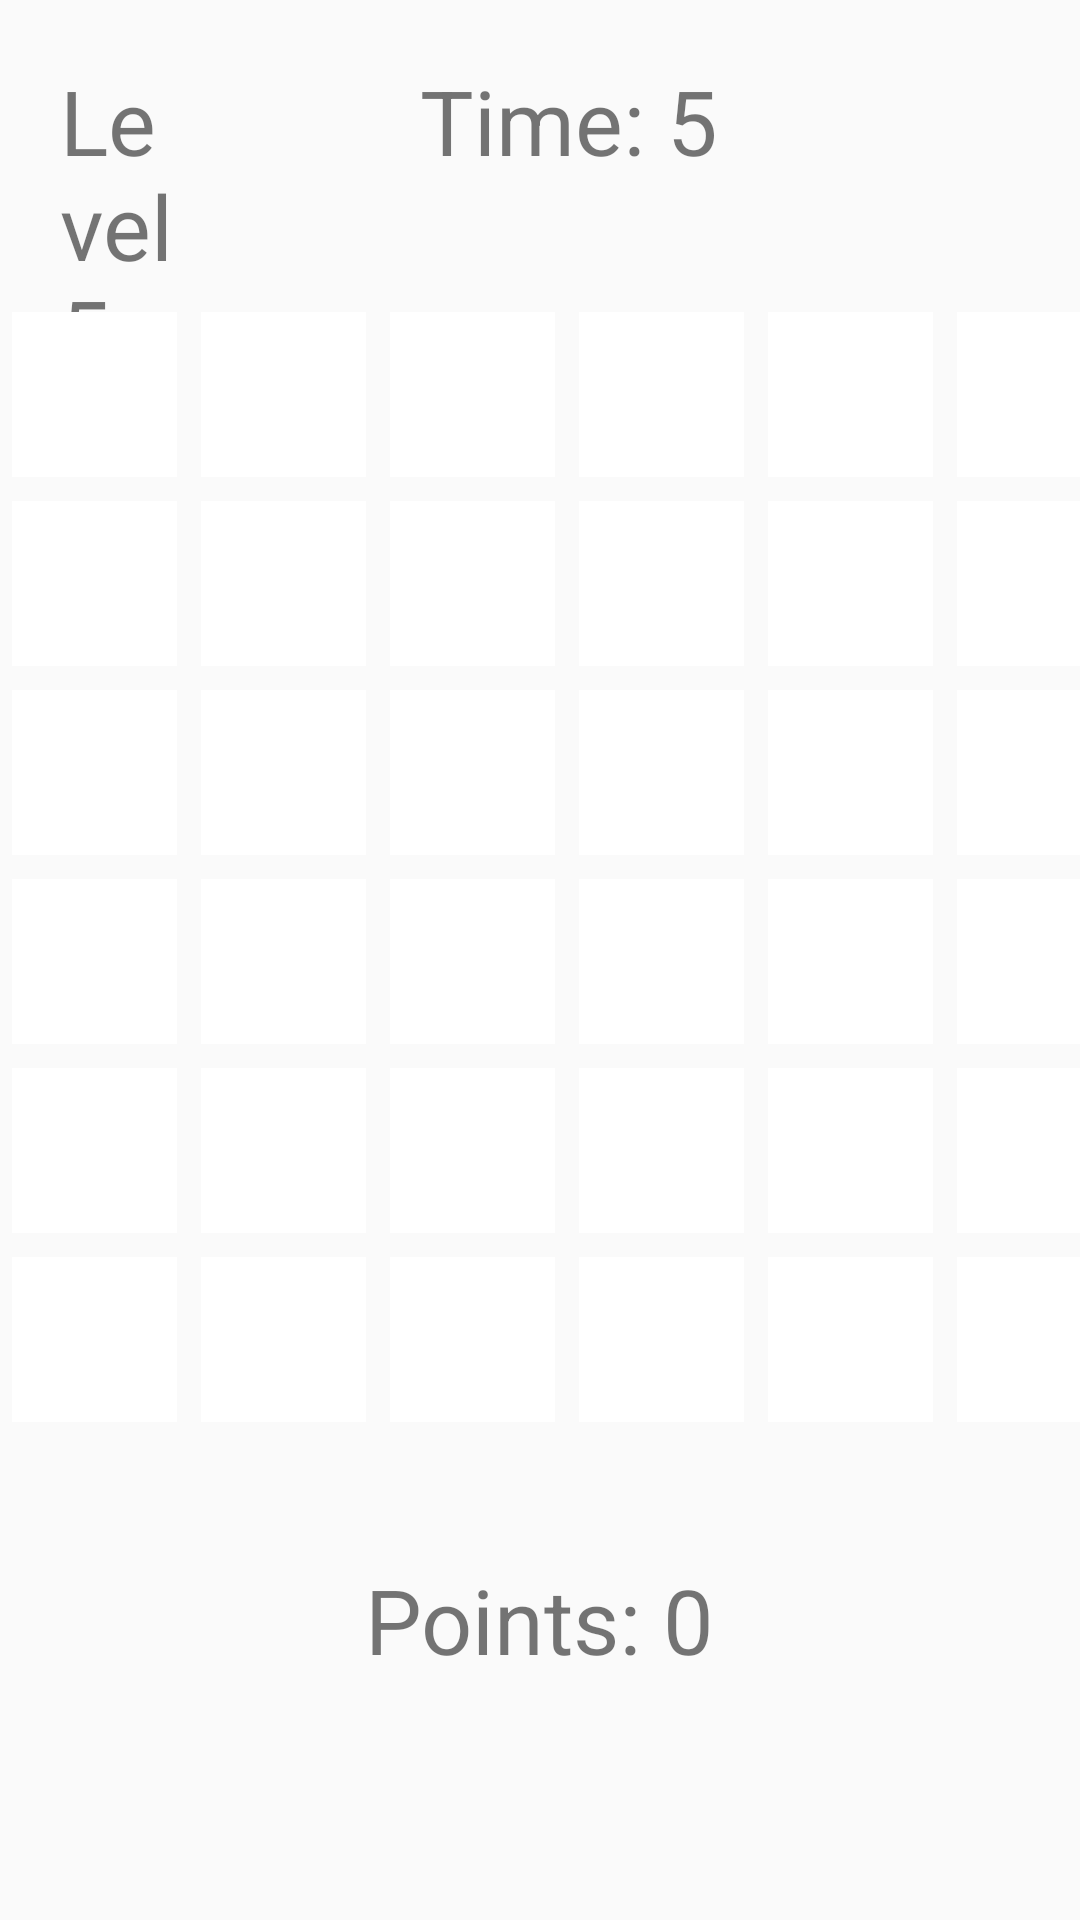

Layout XML and referenced resources for this Android screen:
<!-- AndroidManifest.xml: application theme Theme.Uccd3223 -->
<!-- res/layout/activity_main6.xml -->
<?xml version="1.0" encoding="utf-8"?>
<RelativeLayout xmlns:android="http://schemas.android.com/apk/res/android"
    xmlns:app="http://schemas.android.com/apk/res-auto"
    xmlns:tools="http://schemas.android.com/tools"
    android:layout_width="match_parent"
    android:layout_height="match_parent"
    tools:context=".MainActivity2">

    <TextView
        android:layout_width="match_parent"
        android:layout_height="wrap_content"
        android:layout_alignParentStart="true"
        android:layout_alignParentLeft="true"
        android:layout_alignParentTop="true"
        android:layout_gravity="center_horizontal"
        android:layout_marginStart="20dp"
        android:layout_marginTop="20dp"
        android:layout_marginEnd="290dp"
        android:text="Level 5"
        android:textSize="30sp" />

    <TextView
        android:id="@+id/timer"
        android:layout_width="match_parent"
        android:layout_height="wrap_content"
        android:layout_alignParentStart="true"
        android:layout_alignParentLeft="true"
        android:layout_alignParentTop="true"
        android:layout_alignParentEnd="true"
        android:layout_gravity="center_horizontal"
        android:layout_marginStart="140dp"
        android:layout_marginTop="20dp"
        android:layout_marginEnd="60dp"
        android:text="Time: 5"
        android:textSize="30sp" />

    <GridLayout
        android:id="@+id/gridLayout"
        android:layout_width="match_parent"
        android:layout_height="wrap_content"
        android:columnCount="6"
        android:rowCount="6"
        android:alignmentMode="alignMargins"
        android:layout_marginTop="100dp"
        android:layout_marginBottom="100dp"
        android:columnOrderPreserved="false"
        android:rowOrderPreserved="false"
        android:useDefaultMargins="true">

        <View
            android:id="@+id/view1"
            android:layout_width="55dp"
            android:layout_height="55dp"
            android:layout_alignParentStart="true"
            android:background="@android:color/white" />

        <View
            android:id="@+id/view2"
            android:layout_width="55dp"
            android:layout_height="55dp"
            android:layout_alignParentEnd="true"
            android:background="@android:color/white" />

        <View
            android:id="@+id/view3"
            android:layout_width="55dp"
            android:layout_height="55dp"
            android:layout_alignParentStart="true"
            android:background="@android:color/white" />

        <View
            android:id="@+id/view4"
            android:layout_width="55dp"
            android:layout_height="55dp"
            android:layout_alignParentEnd="true"
            android:background="@android:color/white" />

        <View
            android:id="@+id/view5"
            android:layout_width="55dp"
            android:layout_height="55dp"
            android:layout_alignParentStart="true"
            android:background="@android:color/white" />

        <View
            android:id="@+id/view6"
            android:layout_width="55dp"
            android:layout_height="55dp"
            android:layout_alignParentEnd="true"
            android:background="@android:color/white" />

        <View
            android:id="@+id/view7"
            android:layout_width="55dp"
            android:layout_height="55dp"
            android:layout_alignParentStart="true"
            android:background="@android:color/white" />

        <View
            android:id="@+id/view8"
            android:layout_width="55dp"
            android:layout_height="55dp"
            android:layout_alignParentEnd="true"
            android:background="@android:color/white" />

        <View
            android:id="@+id/view9"
            android:layout_width="55dp"
            android:layout_height="55dp"
            android:layout_alignParentEnd="true"
            android:background="@android:color/white" />

        <View
            android:id="@+id/view10"
            android:layout_width="55dp"
            android:layout_height="55dp"
            android:layout_alignParentStart="true"
            android:background="@android:color/white" />

        <View
            android:id="@+id/view11"
            android:layout_width="55dp"
            android:layout_height="55dp"
            android:layout_alignParentEnd="true"
            android:background="@android:color/white" />

        <View
            android:id="@+id/view12"
            android:layout_width="55dp"
            android:layout_height="55dp"
            android:layout_alignParentStart="true"
            android:background="@android:color/white" />

        <View
            android:id="@+id/view13"
            android:layout_width="55dp"
            android:layout_height="55dp"
            android:layout_alignParentEnd="true"
            android:background="@android:color/white" />

        <View
            android:id="@+id/view14"
            android:layout_width="55dp"
            android:layout_height="55dp"
            android:layout_alignParentStart="true"
            android:background="@android:color/white" />

        <View
            android:id="@+id/view15"
            android:layout_width="55dp"
            android:layout_height="55dp"
            android:layout_alignParentEnd="true"
            android:background="@android:color/white" />

        <View
            android:id="@+id/view16"
            android:layout_width="55dp"
            android:layout_height="55dp"
            android:layout_alignParentStart="true"
            android:background="@android:color/white" />

        <View
            android:id="@+id/view17"
            android:layout_width="55dp"
            android:layout_height="55dp"
            android:layout_alignParentStart="true"
            android:background="@android:color/white" />

        <View
            android:id="@+id/view18"
            android:layout_width="55dp"
            android:layout_height="55dp"
            android:layout_alignParentStart="true"
            android:background="@android:color/white" />

        <View
            android:id="@+id/view19"
            android:layout_width="55dp"
            android:layout_height="55dp"
            android:layout_alignParentStart="true"
            android:background="@android:color/white" />

        <View
            android:id="@+id/view20"
            android:layout_width="55dp"
            android:layout_height="55dp"
            android:layout_alignParentStart="true"
            android:background="@android:color/white" />

        <View
            android:id="@+id/view21"
            android:layout_width="55dp"
            android:layout_height="55dp"
            android:layout_alignParentStart="true"
            android:background="@android:color/white" />

        <View
            android:id="@+id/view22"
            android:layout_width="55dp"
            android:layout_height="55dp"
            android:layout_alignParentStart="true"
            android:background="@android:color/white" />

        <View
            android:id="@+id/view23"
            android:layout_width="55dp"
            android:layout_height="55dp"
            android:layout_alignParentStart="true"
            android:background="@android:color/white" />

        <View
            android:id="@+id/view24"
            android:layout_width="55dp"
            android:layout_height="55dp"
            android:layout_alignParentStart="true"
            android:background="@android:color/white" />

        <View
            android:id="@+id/view25"
            android:layout_width="55dp"
            android:layout_height="55dp"
            android:layout_alignParentStart="true"
            android:background="@android:color/white" />

        <View
            android:id="@+id/view26"
            android:layout_width="55dp"
            android:layout_height="55dp"
            android:layout_alignParentStart="true"
            android:background="@android:color/white" />

        <View
            android:id="@+id/view27"
            android:layout_width="55dp"
            android:layout_height="55dp"
            android:layout_alignParentStart="true"
            android:background="@android:color/white" />

        <View
            android:id="@+id/view28"
            android:layout_width="55dp"
            android:layout_height="55dp"
            android:layout_alignParentStart="true"
            android:background="@android:color/white" />

        <View
            android:id="@+id/view29"
            android:layout_width="55dp"
            android:layout_height="55dp"
            android:layout_alignParentStart="true"
            android:background="@android:color/white" />

        <View
            android:id="@+id/view30"
            android:layout_width="55dp"
            android:layout_height="55dp"
            android:layout_alignParentStart="true"
            android:background="@android:color/white" />

        <View
            android:id="@+id/view31"
            android:layout_width="55dp"
            android:layout_height="55dp"
            android:layout_alignParentStart="true"
            android:background="@android:color/white" />

        <View
            android:id="@+id/view32"
            android:layout_width="55dp"
            android:layout_height="55dp"
            android:layout_alignParentStart="true"
            android:background="@android:color/white" />

        <View
            android:id="@+id/view33"
            android:layout_width="55dp"
            android:layout_height="55dp"
            android:layout_alignParentStart="true"
            android:background="@android:color/white" />

        <View
            android:id="@+id/view34"
            android:layout_width="55dp"
            android:layout_height="55dp"
            android:layout_alignParentStart="true"
            android:background="@android:color/white" />

        <View
            android:id="@+id/view35"
            android:layout_width="55dp"
            android:layout_height="55dp"
            android:layout_alignParentStart="true"
            android:background="@android:color/white" />

        <View
            android:id="@+id/view36"
            android:layout_width="55dp"
            android:layout_height="55dp"
            android:layout_alignParentStart="true"
            android:background="@android:color/white" />

    </GridLayout>

    <TextView
        android:id="@+id/Points"
        android:layout_width="wrap_content"
        android:layout_height="wrap_content"
        android:layout_alignParentBottom="true"
        android:layout_centerHorizontal="true"
        android:layout_marginTop="16dp"
        android:layout_marginBottom="80dp"
        android:text="Points: 0"
        android:textSize="30sp"/>



</RelativeLayout>
<!-- resources referenced by this layout -->
<resources>
  <style name="Theme.Uccd3223" parent="Theme.AppCompat.Light.DarkActionBar">
          
          <item name="colorPrimary">@color/purple_500</item>
          <item name="colorPrimaryDark">@color/purple_700</item>
          <item name="colorAccent">@color/teal_200</item>
          
      </style>
  <!-- not gathered from this repository: default colours our renderer supplied (Android Studio template values) -->
  <color name="purple_500">#FF6200EE</color>
  <color name="purple_700">#FF3700B3</color>
  <color name="teal_200">#FF03DAC5</color>
</resources>
